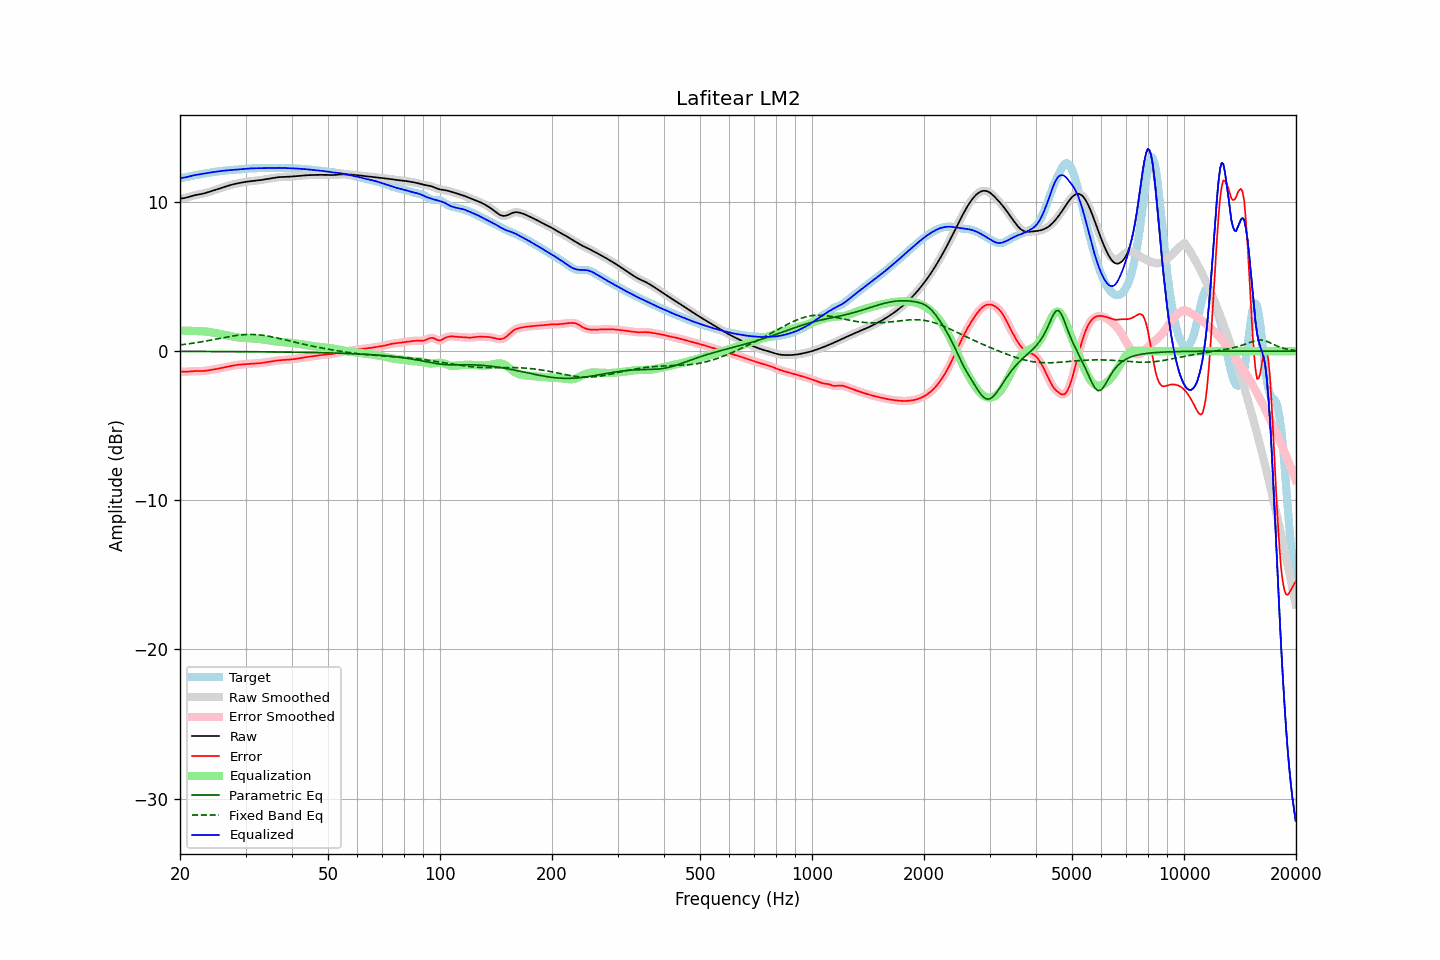

The file beside this chart, header and first rows:
frequency, raw, error, smoothed, error_smoothed, equalization, parametric_eq, fixed_band_eq, equalized_raw, equalized_smoothed, target
20.00, 10.22, -1.36, 10.22, -1.36, 1.38, -0.02, 0.41, 11.60, 11.60, 11.58
20.20, 10.23, -1.37, 10.23, -1.37, 1.38, -0.02, 0.43, 11.61, 11.61, 11.60
20.40, 10.25, -1.38, 10.25, -1.38, 1.37, -0.02, 0.44, 11.62, 11.62, 11.63
20.61, 10.27, -1.38, 10.27, -1.38, 1.37, -0.02, 0.45, 11.64, 11.64, 11.65
20.81, 10.29, -1.38, 10.29, -1.38, 1.37, -0.02, 0.47, 11.66, 11.66, 11.67
21.02, 10.32, -1.37, 10.32, -1.37, 1.36, -0.02, 0.48, 11.69, 11.69, 11.69
21.23, 10.35, -1.36, 10.35, -1.36, 1.36, -0.02, 0.50, 11.72, 11.72, 11.72
21.44, 10.39, -1.35, 10.39, -1.35, 1.36, -0.02, 0.51, 11.75, 11.74, 11.74
21.66, 10.42, -1.35, 10.42, -1.35, 1.35, -0.02, 0.53, 11.77, 11.77, 11.76
21.87, 10.45, -1.34, 10.44, -1.34, 1.35, -0.02, 0.55, 11.79, 11.79, 11.78
22.09, 10.47, -1.34, 10.47, -1.34, 1.34, -0.02, 0.56, 11.81, 11.81, 11.80
22.31, 10.49, -1.34, 10.49, -1.34, 1.34, -0.02, 0.58, 11.83, 11.83, 11.82
22.54, 10.51, -1.34, 10.51, -1.34, 1.34, -0.02, 0.60, 11.84, 11.84, 11.84
22.76, 10.52, -1.34, 10.52, -1.34, 1.33, -0.02, 0.62, 11.86, 11.86, 11.86
22.99, 10.55, -1.34, 10.55, -1.34, 1.33, -0.02, 0.63, 11.88, 11.88, 11.88
23.22, 10.57, -1.33, 10.57, -1.33, 1.32, -0.02, 0.65, 11.90, 11.90, 11.90
23.45, 10.60, -1.32, 10.60, -1.32, 1.31, -0.02, 0.67, 11.92, 11.92, 11.92
23.69, 10.64, -1.30, 10.64, -1.30, 1.30, -0.02, 0.69, 11.94, 11.94, 11.94
23.92, 10.67, -1.28, 10.67, -1.28, 1.29, -0.02, 0.71, 11.96, 11.96, 11.95
24.16, 10.70, -1.27, 10.70, -1.27, 1.27, -0.02, 0.73, 11.97, 11.97, 11.97
24.40, 10.74, -1.25, 10.74, -1.25, 1.25, -0.03, 0.75, 11.99, 11.99, 11.99
24.65, 10.77, -1.23, 10.77, -1.23, 1.23, -0.03, 0.77, 12.01, 12.01, 12.00
24.89, 10.81, -1.21, 10.81, -1.21, 1.21, -0.03, 0.80, 12.02, 12.02, 12.02
25.14, 10.84, -1.19, 10.84, -1.19, 1.19, -0.03, 0.82, 12.03, 12.03, 12.04
25.39, 10.88, -1.17, 10.88, -1.17, 1.17, -0.03, 0.84, 12.05, 12.05, 12.05
25.65, 10.92, -1.15, 10.92, -1.15, 1.15, -0.03, 0.86, 12.06, 12.06, 12.06
25.91, 10.95, -1.13, 10.95, -1.13, 1.13, -0.03, 0.88, 12.08, 12.08, 12.08
26.16, 10.99, -1.10, 10.99, -1.10, 1.10, -0.03, 0.90, 12.09, 12.09, 12.09
26.43, 11.02, -1.08, 11.02, -1.08, 1.08, -0.03, 0.92, 12.10, 12.10, 12.10
26.69, 11.06, -1.06, 11.06, -1.06, 1.06, -0.03, 0.94, 12.11, 12.11, 12.11
26.96, 11.09, -1.03, 11.09, -1.03, 1.03, -0.03, 0.96, 12.12, 12.12, 12.12
27.23, 11.12, -1.01, 11.12, -1.01, 1.01, -0.03, 0.98, 12.13, 12.13, 12.13
27.50, 11.15, -0.99, 11.15, -0.99, 0.99, -0.03, 1.00, 12.14, 12.14, 12.14
27.77, 11.18, -0.97, 11.18, -0.97, 0.97, -0.03, 1.02, 12.15, 12.15, 12.15
28.05, 11.20, -0.95, 11.20, -0.95, 0.95, -0.03, 1.03, 12.15, 12.15, 12.15
28.33, 11.23, -0.93, 11.23, -0.93, 0.94, -0.03, 1.05, 12.16, 12.16, 12.16
28.62, 11.25, -0.92, 11.25, -0.92, 0.92, -0.03, 1.06, 12.17, 12.17, 12.17
28.90, 11.27, -0.91, 11.27, -0.91, 0.91, -0.04, 1.07, 12.18, 12.18, 12.18
29.19, 11.29, -0.90, 11.29, -0.90, 0.90, -0.04, 1.09, 12.19, 12.19, 12.19
29.48, 11.31, -0.89, 11.31, -0.89, 0.89, -0.04, 1.10, 12.20, 12.20, 12.20
29.78, 11.33, -0.88, 11.33, -0.88, 0.88, -0.04, 1.10, 12.21, 12.21, 12.21
30.08, 11.35, -0.88, 11.35, -0.88, 0.87, -0.04, 1.11, 12.22, 12.22, 12.22
30.38, 11.36, -0.87, 11.36, -0.87, 0.87, -0.04, 1.11, 12.23, 12.23, 12.23
30.68, 11.38, -0.86, 11.38, -0.86, 0.86, -0.04, 1.12, 12.24, 12.24, 12.24
30.99, 11.39, -0.86, 11.39, -0.85, 0.86, -0.04, 1.12, 12.25, 12.25, 12.25
31.30, 11.40, -0.85, 11.40, -0.85, 0.85, -0.04, 1.12, 12.25, 12.25, 12.25
31.61, 11.41, -0.84, 11.41, -0.84, 0.84, -0.04, 1.11, 12.26, 12.26, 12.25
31.93, 11.42, -0.84, 11.42, -0.84, 0.83, -0.04, 1.11, 12.26, 12.26, 12.26
32.24, 11.43, -0.83, 11.43, -0.83, 0.83, -0.05, 1.10, 12.26, 12.26, 12.26
32.57, 11.45, -0.82, 11.45, -0.82, 0.81, -0.05, 1.09, 12.26, 12.26, 12.26
32.89, 11.46, -0.81, 11.46, -0.80, 0.80, -0.05, 1.08, 12.26, 12.26, 12.27
33.22, 11.48, -0.79, 11.48, -0.79, 0.79, -0.05, 1.07, 12.27, 12.27, 12.27
33.55, 11.50, -0.77, 11.50, -0.77, 0.78, -0.05, 1.05, 12.27, 12.27, 12.27
33.89, 11.51, -0.76, 11.51, -0.76, 0.76, -0.05, 1.04, 12.27, 12.27, 12.27
34.23, 11.53, -0.74, 11.53, -0.74, 0.74, -0.05, 1.02, 12.27, 12.27, 12.27
34.57, 11.55, -0.73, 11.55, -0.73, 0.72, -0.05, 1.00, 12.27, 12.27, 12.28
34.92, 11.57, -0.71, 11.57, -0.71, 0.71, -0.05, 0.98, 12.27, 12.27, 12.28
35.27, 11.59, -0.69, 11.59, -0.69, 0.69, -0.05, 0.96, 12.28, 12.28, 12.28
35.62, 11.61, -0.67, 11.61, -0.67, 0.67, -0.06, 0.94, 12.28, 12.28, 12.28
35.97, 11.62, -0.65, 11.62, -0.65, 0.66, -0.06, 0.92, 12.28, 12.28, 12.28
... 635 more rows
